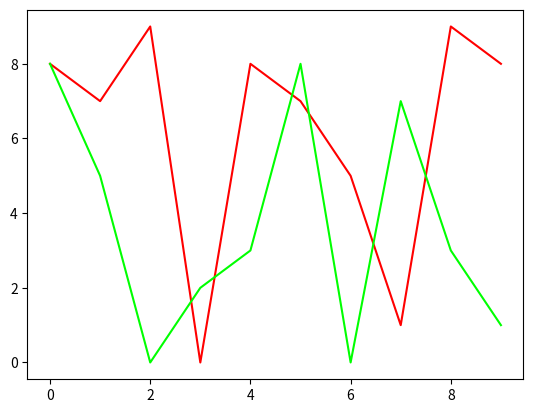

Here is the Python script that generated this plot:
import numpy as np
import matplotlib.pyplot as plt


def random_y(low, high, count):
    return np.array([np.random.randint(low, high) for i in range(count)])


x = np.arange(10)

fig, ax = plt.subplots()
# 设置预设的颜色英文
ax.plot(x, random_y(0, 10, len(x)), color='red')
# 设置十六进制颜色值
ax.plot(x, random_y(0, 10, len(x)), color='#00ff00')

plt.show()
